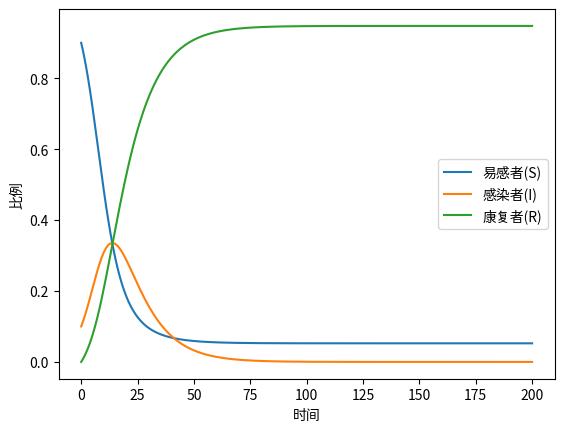

The matplotlib source for this figure:
import numpy as np
from scipy.integrate import odeint
import matplotlib.pyplot as plt

# 定义 Kermack-McKendrick 模型的微分方程
def kermack_mckendrick(y, t, beta, gamma):
    S, I, R = y
    dSdt = -beta * S * I
    dIdt = beta * S * I - gamma * I
    dRdt = gamma * I
    return [dSdt, dIdt, dRdt]

# 定义模型参数
beta = 0.3  # 传染率
gamma = 0.1  # 康复率

# 定义初始条件
S0 = 0.9
I0 = 0.1
R0 = 0.0
initial_conditions = [S0, I0, R0]

# 定义时间范围
t = np.linspace(0, 200, 200)

# 解微分方程
solution = odeint(kermack_mckendrick, initial_conditions, t, args=(beta, gamma))

# 绘制图形
plt.plot(t, solution[:, 0], label='易感者(S)')
plt.plot(t, solution[:, 1], label='感染者(I)')
plt.plot(t, solution[:, 2], label='康复者(R)')
plt.xlabel('时间')
plt.ylabel('比例')
plt.legend()
plt.show()
